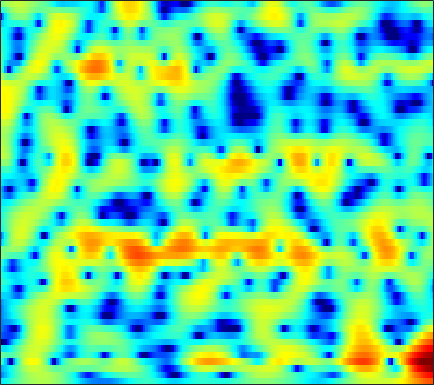

The data file committed next to this chart (first rows):
-5.416, -5.0023, -4.408, -3.7761, -3.3136, -2.6937, -2.0944, -1.6616, -1.11, -0.59325, -0.12859, 0.19202, 0.57992, 0.91369, 1.1267, 1.3627, 1.542, 1.6371, 1.7169, 1.7386, 1.7095, 1.6481, 1.4982, 1.2903
-9.545, -8.582, -7.25, -5.963, -5.064, -3.954, -2.95, -2.267, -1.441, -0.7079, -0.06867, 0.3533, 0.8385, 1.239, 1.484, 1.741, 1.922, 2.008, 2.061, 2.043, 1.959, 1.856, 1.669, 1.425
-7.886, -7.25, -6.373, -5.479, -4.785, -3.824, -2.825, -2.049, -1.042, -0.1019, 0.7422, 1.29, 1.897, 2.347, 2.573, 2.727, 2.718, 2.608, 2.325, 1.895, 1.349, 0.8835, 0.2314, -0.3784
-2.209, -3.736, -6.495, -10.97, -17.2, -17.58, -9.02, -5.463, -2.21, 0.1124, 1.809, 2.775, 3.746, 4.378, 4.632, 4.704, 4.465, 4.077, 3.256, 2.02, 0.3017, -1.418, -4.554, -9.385
-0.654, -1.149, -1.652, -1.982, -2.039, -1.866, -1.409, -0.9207, -0.154, 0.6633, 1.423, 1.928, 2.491, 2.891, 3.067, 3.127, 2.989, 2.736, 2.221, 1.502, 0.6076, -0.149, -1.221, -2.299
-5.524, -5.83, -5.753, -5.234, -4.639, -3.725, -2.736, -1.993, -1.039, -0.1313, 0.6988, 1.249, 1.878, 2.375, 2.663, 2.916, 3.02, 2.99, 2.827, 2.522, 2.08, 1.669, 1.018, 0.2623
-23.46, -26.32, -17.48, -12.92, -10.65, -8.293, -6.4, -5.15, -3.651, -2.295, -1.059, -0.2228, 0.7763, 1.618, 2.142, 2.692, 3.08, 3.259, 3.354, 3.29, 3.062, 2.796, 2.318, 1.713
-10.55, -11.14, -11.66, -12.01, -12.11, -11.9, -11.05, -9.862, -7.79, -5.578, -3.495, -2.091, -0.4502, 0.9158, 1.767, 2.687, 3.361, 3.715, 4, 4.072, 3.937, 3.7, 3.204, 2.501
-9.584, -10.06, -10.96, -12.33, -13.81, -16.55, -18.36, -16.17, -11.61, -7.799, -4.813, -2.999, -1.01, 0.577, 1.55, 2.584, 3.358, 3.772, 4.121, 4.236, 4.138, 3.922, 3.45, 2.755
-9.491, -9.07, -8.614, -8.237, -7.957, -7.468, -6.788, -6.122, -5.005, -3.743, -2.429, -1.463, -0.2604, 0.8046, 1.499, 2.274, 2.861, 3.184, 3.454, 3.536, 3.432, 3.238, 2.82, 2.234
-9.286, -8.484, -7.491, -6.563, -5.905, -5.05, -4.186, -3.541, -2.665, -1.777, -0.905, -0.2747, 0.526, 1.254, 1.743, 2.299, 2.735, 2.968, 3.156, 3.191, 3.069, 2.864, 2.44, 1.836
-9.536, -8.441, -7.195, -6.112, -5.38, -4.487, -3.654, -3.057, -2.28, -1.513, -0.7519, -0.1949, 0.5189, 1.182, 1.638, 2.169, 2.607, 2.862, 3.091, 3.187, 3.128, 2.982, 2.628, 2.082
-8.756, -7.844, -6.904, -6.195, -5.788, -5.325, -4.913, -4.569, -4.023, -3.347, -2.556, -1.907, -1.028, -0.1772, 0.4158, 1.116, 1.718, 2.093, 2.502, 2.798, 2.979, 3.035, 2.996, 2.801
-6.281, -6.142, -6.172, -6.495, -6.97, -7.923, -9.14, -10.01, -10.46, -9.448, -7.538, -6.032, -4.247, -2.806, -1.926, -0.9786, -0.2423, 0.2187, 0.7475, 1.25, 1.74, 2.112, 2.567, 2.977
-3.819, -4.037, -4.559, -5.453, -6.435, -8.234, -10.89, -13.61, -16.49, -13.99, -10.11, -7.889, -5.768, -4.369, -3.706, -3.241, -3.174, -3.298, -3.464, -3.285, -2.421, -1.404, 0.174, 1.671
-2.631, -2.832, -3.274, -3.84, -4.314, -4.988, -5.589, -5.922, -6.057, -5.816, -5.29, -4.827, -4.292, -3.979, -3.995, -4.469, -5.662, -7.291, -11.35, -22.47, -14.07, -7.947, -3.209, -0.1004
-3.396, -3.817, -4.483, -5.167, -5.629, -6.073, -6.232, -6.143, -5.838, -5.347, -4.815, -4.441, -4.017, -3.729, -3.619, -3.633, -3.792, -3.959, -4.089, -3.854, -3.02, -2.043, -0.4955, 1.066
-4.288, -5.297, -7.048, -9.385, -11.44, -13.62, -13.07, -11.42, -9.156, -7.37, -6.036, -5.289, -4.518, -3.941, -3.591, -3.167, -2.719, -2.349, -1.747, -1.033, -0.1996, 0.4793, 1.412, 2.33
-2.737, -3.75, -5.567, -7.998, -10.12, -12.41, -11.8, -10.12, -7.97, -6.41, -5.418, -4.992, -4.745, -4.733, -4.75, -4.611, -4.131, -3.495, -2.401, -1.139, 0.1094, 0.9796, 2.051, 2.942
0.07852, -0.3313, -0.9134, -1.459, -1.826, -2.176, -2.286, -2.263, -2.235, -2.342, -2.751, -3.327, -4.655, -6.817, -9.277, -13.86, -14.17, -10.17, -5.856, -2.871, -0.656, 0.6447, 1.998, 3.015
-0.5366, -0.3869, -0.06636, 0.2913, 0.5288, 0.7955, 0.9252, 0.953, 0.838, 0.4871, -0.1583, -0.8693, -2.146, -3.789, -5.164, -6.715, -7.004, -6.231, -4.621, -2.956, -1.442, -0.4253, 0.7506, 1.75
-7.057, -5.304, -2.99, -1.164, -0.0771, 1.026, 1.776, 2.115, 2.323, 2.252, 1.918, 1.504, 0.7613, -0.1689, -0.9342, -2.002, -3.032, -3.741, -4.539, -4.928, -4.639, -3.881, -2.475, -1.021
-10.03, -7.206, -4.008, -1.631, -0.2345, 1.168, 2.187, 2.721, 3.148, 3.292, 3.159, 2.893, 2.305, 1.449, 0.6104, -0.8245, -2.747, -4.692, -8.469, -15.88, -24.53, -13.05, -7.276, -4.043
-4.189, -3.318, -2.034, -0.7241, 0.1753, 1.222, 2.051, 2.539, 2.992, 3.22, 3.229, 3.089, 2.706, 2.095, 1.48, 0.4543, -0.8197, -1.897, -3.38, -4.623, -5.193, -5.068, -4.415, -3.659
-3.631, -2.739, -1.625, -0.5807, 0.1282, 0.9797, 1.691, 2.121, 2.576, 2.873, 3.016, 3.018, 2.888, 2.602, 2.293, 1.773, 1.153, 0.6451, -0.06361, -0.7591, -1.411, -1.894, -2.575, -3.384
-4.24, -3.276, -2.151, -1.173, -0.5246, 0.2469, 0.9238, 1.361, 1.85, 2.235, 2.505, 2.64, 2.722, 2.701, 2.618, 2.42, 2.134, 1.857, 1.416, 0.8779, 0.2183, -0.3782, -1.364, -2.644
-4.753, -4.064, -3.234, -2.493, -1.962, -1.291, -0.6571, -0.1971, 0.3558, 0.8444, 1.257, 1.515, 1.789, 1.989, 2.091, 2.163, 2.159, 2.105, 1.959, 1.715, 1.351, 0.9951, 0.3981, -0.3532
-5.457, -5.334, -5.155, -4.888, -4.573, -3.997, -3.293, -2.731, -1.981, -1.305, -0.7165, -0.3429, 0.08936, 0.4638, 0.7238, 1.061, 1.384, 1.616, 1.878, 2.072, 2.179, 2.186, 2.09, 1.87
-6.862, -7.789, -9.26, -10.47, -10.62, -9.48, -7.631, -6.341, -4.918, -3.893, -3.222, -2.881, -2.576, -2.303, -2.025, -1.464, -0.6773, 0.003744, 0.9372, 1.8, 2.525, 2.953, 3.36, 3.578
-7.215, -8.93, -12.3, -17.85, -20.24, -14.63, -10.41, -8.416, -6.75, -5.914, -5.785, -6.125, -7.137, -8.626, -9.509, -8.844, -6.203, -4.029, -1.518, 0.4732, 2.005, 2.907, 3.819, 4.437
-5.498, -6.055, -6.865, -7.457, -7.658, -7.51, -7.052, -6.697, -6.398, -6.444, -6.914, -7.655, -9.297, -11.92, -14.16, -13.58, -9.179, -6.239, -3.164, -0.8258, 0.9673, 2.033, 3.153, 3.978
-4.598, -4.454, -4.449, -4.581, -4.751, -5.023, -5.336, -5.599, -5.973, -6.344, -6.679, -6.87, -7.024, -6.978, -6.697, -5.946, -4.794, -3.77, -2.329, -0.9633, 0.2658, 1.088, 2.059, 2.891
-3.139, -2.647, -2.39, -2.558, -2.899, -3.65, -4.682, -5.618, -6.945, -8.03, -8.468, -8.22, -7.343, -6.202, -5.337, -4.242, -3.259, -2.611, -1.871, -1.271, -0.724, -0.2651, 0.4593, 1.349
0.3787, 0.6003, 0.5246, 0.001989, -0.6811, -2.034, -4.01, -6.019, -9.885, -16.95, -25.82, -15.74, -9.99, -6.784, -5.152, -3.603, -2.629, -2.234, -2.191, -2.737, -3.91, -5.026, -5.576, -3.572
2.475, 2.328, 1.869, 1.112, 0.2982, -1.063, -2.807, -4.305, -6.453, -8.279, -9.109, -8.854, -7.699, -6.219, -5.151, -3.945, -3.097, -2.767, -2.833, -3.609, -5.337, -7.322, -9.131, -6.04
2.331, 2.068, 1.508, 0.6796, -0.1147, -1.439, -3.017, -4.351, -6.239, -8.111, -9.589, -10.14, -9.818, -8.513, -7.284, -5.656, -4.276, -3.458, -2.648, -2.123, -1.75, -1.452, -0.8611, 0.0667
1.765, 1.568, 1.079, 0.3034, -0.4639, -1.785, -3.451, -4.994, -7.576, -11.15, -17.03, -27.79, -20.83, -13.11, -9.924, -6.983, -4.846, -3.581, -2.201, -1.094, -0.1735, 0.4395, 1.196, 1.906
1.266, 1.218, 0.905, 0.3184, -0.3136, -1.378, -2.715, -3.886, -5.622, -7.446, -9.042, -9.743, -9.617, -8.465, -7.276, -5.614, -4.036, -2.955, -1.672, -0.5617, 0.3893, 1.003, 1.705, 2.274
1.395, 1.484, 1.347, 0.9282, 0.437, -0.4344, -1.524, -2.441, -3.724, -4.958, -5.954, -6.421, -6.57, -6.16, -5.551, -4.481, -3.285, -2.386, -1.271, -0.276, 0.5709, 1.104, 1.677, 2.095
2.521, 2.703, 2.665, 2.319, 1.862, 0.9744, -0.2242, -1.327, -3.09, -5.161, -7.399, -8.882, -9.629, -8.516, -7.074, -5.1, -3.365, -2.25, -1.003, -0.005959, 0.7597, 1.192, 1.593, 1.802
3.907, 4.142, 4.175, 3.885, 3.456, 2.587, 1.348, 0.134, -1.96, -4.803, -8.889, -13.37, -17.56, -11.61, -8.276, -5.294, -3.261, -2.126, -0.9587, -0.1108, 0.4651, 0.7399, 0.9003, 0.8249
4.366, 4.606, 4.683, 4.486, 4.156, 3.485, 2.549, 1.679, 0.3231, -1.195, -2.696, -3.653, -4.417, -4.496, -4.227, -3.662, -3.056, -2.629, -2.127, -1.722, -1.43, -1.314, -1.337, -1.613
4.437, 4.625, 4.689, 4.552, 4.32, 3.848, 3.203, 2.619, 1.73, 0.7545, -0.2606, -1.009, -1.953, -2.829, -3.424, -4.143, -4.721, -5.001, -5.129, -4.975, -4.657, -4.423, -4.241, -4.309
4.652, 4.75, 4.753, 4.616, 4.43, 4.07, 3.584, 3.138, 2.434, 1.601, 0.6243, -0.2084, -1.498, -3.047, -4.433, -6.66, -9.313, -11.25, -12.24, -10.78, -8.816, -7.633, -6.569, -6.033
4.621, 4.594, 4.488, 4.312, 4.141, 3.865, 3.526, 3.223, 2.732, 2.112, 1.325, 0.5848, -0.6464, -2.241, -3.772, -6.428, -10.1, -13.54, -15.63, -12.27, -9.26, -7.775, -6.549, -5.958
3.789, 3.527, 3.171, 2.872, 2.707, 2.574, 2.515, 2.485, 2.413, 2.258, 1.974, 1.651, 1.058, 0.2576, -0.4676, -1.557, -2.653, -3.362, -3.955, -4.132, -4.076, -4.017, -4.037, -4.264
1.705, 0.7966, -0.42, -1.274, -1.46, -1.117, -0.4057, 0.1814, 0.9068, 1.51, 1.969, 2.226, 2.426, 2.464, 2.391, 2.174, 1.841, 1.533, 1.063, 0.5113, -0.1546, -0.7561, -1.729, -2.865
-1.053, -3.433, -8.262, -16.38, -15.34, -8.945, -5.539, -3.901, -2.26, -0.8833, 0.3825, 1.262, 2.298, 3.145, 3.624, 4.048, 4.216, 4.179, 3.877, 3.279, 2.324, 1.316, -0.5312, -3.171
-1.517, -3.213, -5.793, -8.017, -8.822, -8.908, -8.864, -8.972, -8.785, -7.296, -4.716, -2.749, -0.4438, 1.405, 2.486, 3.565, 4.257, 4.538, 4.59, 4.28, 3.57, 2.757, 1.247, -0.8217
-1.742, -2.662, -4.05, -5.577, -6.812, -8.66, -11.24, -14.17, -20.95, -17.67, -10.52, -7.102, -3.785, -1.352, 0.06909, 1.527, 2.584, 3.129, 3.579, 3.715, 3.57, 3.295, 2.748, 2.08
-2.374, -3.053, -4.082, -5.256, -6.205, -7.509, -8.698, -9.412, -9.752, -9.143, -7.689, -6.342, -4.447, -2.666, -1.465, -0.0911, 1.023, 1.696, 2.391, 2.868, 3.153, 3.244, 3.231, 3.094
-2.82, -3.411, -4.368, -5.483, -6.381, -7.635, -8.746, -9.304, -9.477, -8.899, -7.741, -6.616, -5.024, -3.488, -2.435, -1.165, -0.07644, 0.6405, 1.455, 2.133, 2.675, 2.995, 3.302, 3.462
-3.134, -3.688, -4.671, -5.957, -7.195, -9.341, -12.31, -15.11, -17.44, -14.37, -10.61, -8.38, -6.098, -4.386, -3.363, -2.239, -1.279, -0.6192, 0.2336, 1.07, 1.866, 2.42, 3.064, 3.565
-3.813, -4.136, -4.632, -5.368, -6.187, -7.734, -9.897, -11.75, -12.93, -11.17, -8.553, -6.912, -5.361, -4.412, -4.014, -3.792, -3.668, -3.438, -2.683, -1.429, 0.03384, 1.099, 2.339, 3.324
-6.984, -6.268, -5.12, -4.262, -3.874, -3.658, -3.662, -3.673, -3.596, -3.337, -2.979, -2.783, -2.781, -3.247, -4.049, -5.982, -9.533, -13.59, -12.89, -6.815, -2.782, -0.6626, 1.38, 2.806
-14.89, -9.486, -5.576, -3.245, -2.068, -1.006, -0.3261, 0.007922, 0.2864, 0.4103, 0.3753, 0.204, -0.2333, -1.002, -1.854, -3.366, -5.158, -6.19, -5.973, -4.084, -1.931, -0.5758, 0.8575, 1.894
-4.085, -3.331, -2.073, -0.8741, -0.108, 0.7125, 1.297, 1.586, 1.816, 1.876, 1.77, 1.601, 1.246, 0.7608, 0.3442, -0.2389, -0.741, -1.001, -1.114, -0.966, -0.6698, -0.4451, -0.2114, -0.1032
-0.0836, 0.2386, 0.7391, 1.259, 1.613, 2.004, 2.273, 2.39, 2.43, 2.344, 2.151, 1.952, 1.615, 1.236, 0.9411, 0.5434, 0.163, -0.1034, -0.446, -0.8085, -1.242, -1.62, -2.272, -3.115
